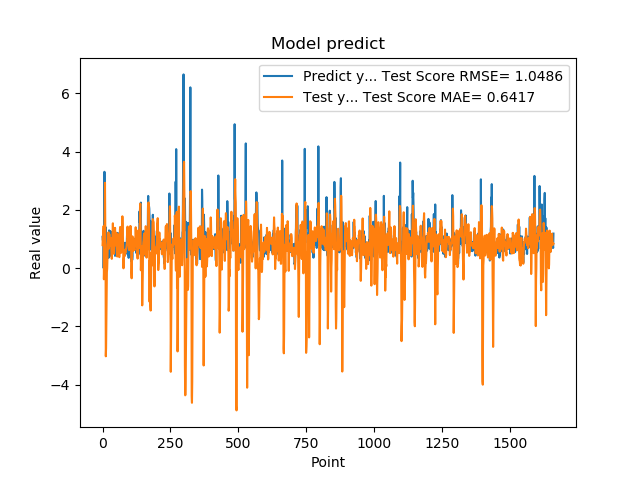

The file beside this chart, header and first rows:
1.074290990829999792e+00, 7.874353501121436061e-01
9.521890282630000035e-01, 1.059300281681845091e+00
9.879170060160000766e-01, 1.037949692212796426e+00
1.011654973029999960e+00, 1.274837647699486709e+00
0.000000000000000000e+00, 1.442213507463293576e+00
7.643579840659999736e-01, -3.859416738064938568e-01
7.788103222849999119e-01, 3.312475307385374240e-02
3.306220054629999794e+00, 6.354292295763321885e-01
1.055441975589999970e+00, 1.906654144953054741e+00
7.543110251430000801e-01, 2.927308349636259965e+00
7.915459871289999283e-01, 1.454428892424809661e+00
1.409499049189999909e+00, 5.998828054789835384e-01
8.875439763070001042e-01, -3.031371378033884678e+00
6.401469707490000660e-01, -2.749630042740559333e+00
5.082880258560000808e-01, -1.956691618722283588e+00
8.640019893649999450e-01, -1.174117371032150636e+00
5.725920200349999822e-01, -1.389626545967718452e-01
8.469420075419999971e-01, -2.187307071944604928e-02
9.181020259860001032e-01, 2.968158760126585749e-01
7.976629734039999420e-01, 8.064269534302439535e-01
9.608020186419998776e-01, 9.140678205226616670e-01
9.555831551549999192e-01, 1.190152958129963467e+00
3.470349907879999862e-01, 1.228198719279180562e+00
9.546210169789999256e-01, 6.606906538817145513e-01
1.293938040730000072e+00, 7.798918288051710501e-01
5.251880288119999962e-01, 1.164857923192414990e+00
4.773890078070000542e-01, 9.156684607028170442e-01
1.275226235389999907e+00, 8.577391567441096099e-01
8.723750114439999814e-01, 9.451996885221044531e-01
8.355640172959999390e-01, 7.613660748471036133e-01
7.321749925609999377e-01, 9.921917584022780234e-01
7.640249729160000225e-01, 1.024296573928118237e+00
4.072830080990000323e-01, 7.011289516211048900e-01
4.752210080619999610e-01, 4.483026666638045277e-01
8.781340122220000488e-01, 3.162766498827354056e-01
7.414129972460000717e-01, 5.243850471300576244e-01
1.258002042770000051e+00, 6.809791154612270248e-01
1.069700956339999953e+00, 1.252464177609790452e+00
7.274609804150000691e-01, 1.537306112698698213e+00
7.892770171170000459e-01, 1.206554809096541891e+00
6.237750053410000550e-01, 9.960700352051216067e-01
6.914690136910000007e-01, 6.062832309776937656e-01
8.557710051540000640e-01, 4.897749331635869452e-01
7.093830108640000187e-01, 7.891716246522527678e-01
1.014547944070000041e+00, 7.587828356819958930e-01
1.115731000900000103e+00, 1.036931139200017116e+00
4.182830154900000208e-01, 1.380825802646162614e+00
1.002280950550000105e+00, 8.767322471137112272e-01
1.218860983849999968e+00, 1.095567739174223121e+00
1.143296003339999922e+00, 1.180608597071524324e+00
6.528189778330000248e-01, 1.137882800519800508e+00
6.746559739110000731e-01, 1.209183259156464629e+00
6.009536385540000802e-01, 8.886463369655194233e-01
6.694570183749999348e-01, 5.055597315424353866e-01
6.538079977039999990e-01, 3.963185130135730705e-01
7.814120054240000224e-01, 5.290350491820845491e-01
1.206303954120000022e+00, 6.167560402907820150e-01
8.469259738919999725e-01, 1.121308849427246290e+00
8.286409974099999687e-01, 1.122281446056813570e+00
6.482390165329999787e-01, 1.155033411402666577e+00
5.623700022700000023e-01, 9.158179214300726789e-01
... 1,599 more rows
